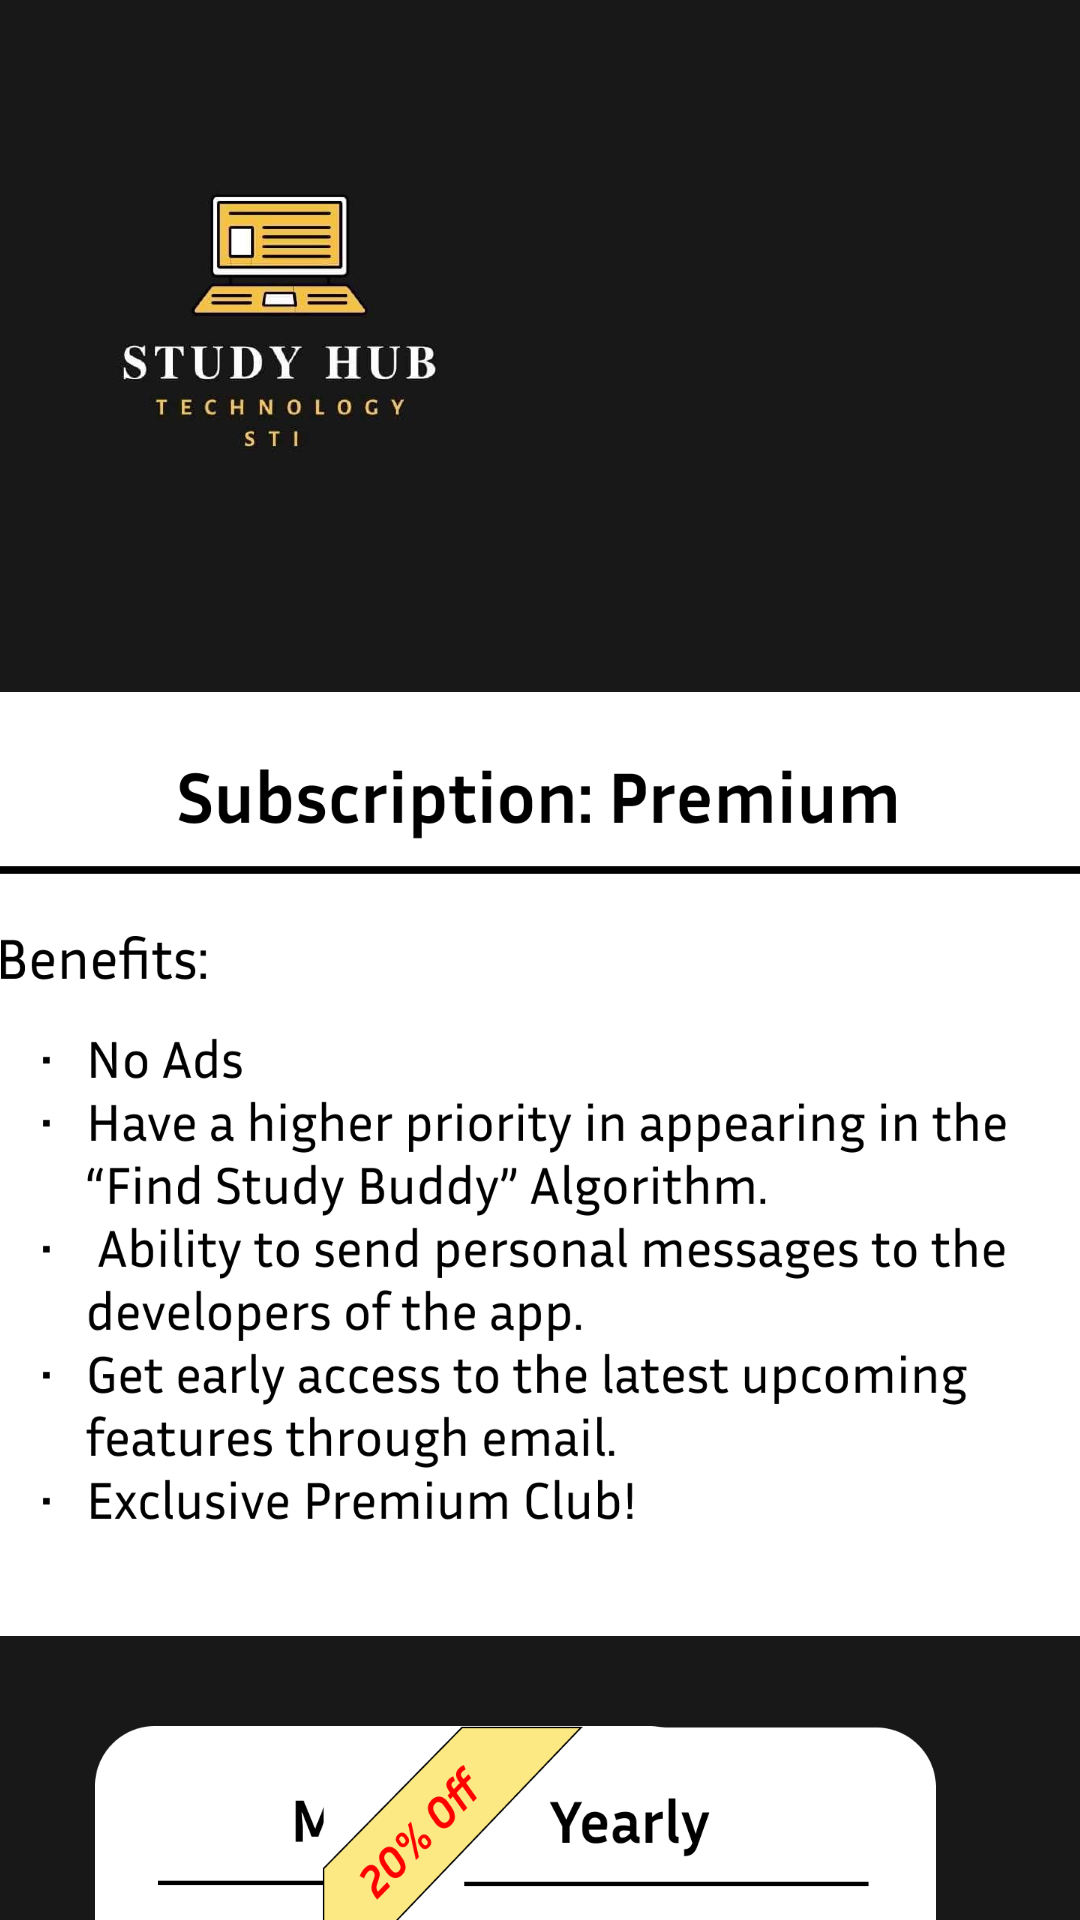

The Android layout XML behind this screen, and the referenced resources:
<!-- AndroidManifest.xml: application theme Theme.StudyHub -->
<!-- res/layout/activity_premium_upgrade.xml -->
<?xml version="1.0" encoding="utf-8"?>
<androidx.constraintlayout.widget.ConstraintLayout xmlns:android="http://schemas.android.com/apk/res/android"
    xmlns:app="http://schemas.android.com/apk/res-auto"
    xmlns:tools="http://schemas.android.com/tools"
    android:id="@+id/main"
    android:layout_width="match_parent"
    android:layout_height="match_parent"
    android:background="#181818"
    tools:context=".activities.PremiumUpgradeActivity">

    <ImageView
        android:id="@+id/premiumBackBtn"
        android:layout_width="74.5dp"
        android:layout_height="74.5dp"
        android:layout_marginStart="52dp"
        android:layout_marginTop="64dp"
        app:layout_constraintEnd_toStartOf="@+id/premiumLogo"
        app:layout_constraintHorizontal_bias="0.0"
        app:layout_constraintStart_toStartOf="parent"
        app:layout_constraintTop_toTopOf="parent"
        app:srcCompat="@drawable/back_btn" />

    <ImageView
        android:id="@+id/premiumLogo"
        android:layout_width="222.5dp"
        android:layout_height="200.5dp"
        android:layout_marginEnd="156dp"
        app:layout_constraintEnd_toEndOf="parent"
        app:layout_constraintTop_toTopOf="parent"
        app:srcCompat="@drawable/logo" />

    <ImageView
        android:id="@+id/premiumSubsContainer"
        android:layout_width="444dp"
        android:layout_height="314.5dp"
        android:layout_marginTop="30dp"
        app:layout_constraintEnd_toEndOf="parent"
        app:layout_constraintStart_toStartOf="parent"
        app:layout_constraintTop_toBottomOf="@+id/premiumLogo"
        app:srcCompat="@drawable/premium_benifits_no_btn" />

    <ImageView
        android:id="@+id/premiumMonthly"
        android:layout_width="204.5dp"
        android:layout_height="175.5dp"
        android:layout_marginStart="48dp"
        android:layout_marginTop="30dp"
        app:layout_constraintEnd_toStartOf="@+id/premiumYearly"
        app:layout_constraintHorizontal_bias="0.114"
        app:layout_constraintStart_toStartOf="parent"
        app:layout_constraintTop_toBottomOf="@+id/premiumSubsContainer"
        app:srcCompat="@drawable/premium_monthly_price" />

    <ImageView
        android:id="@+id/premiumYearly"
        android:layout_width="204.5dp"
        android:layout_height="175.5dp"
        android:layout_marginTop="30dp"
        android:layout_marginEnd="48dp"
        android:src="@drawable/premium_yearly_price"
        app:layout_constraintEnd_toEndOf="parent"
        app:layout_constraintTop_toBottomOf="@+id/premiumSubsContainer" />

    <ImageView
        android:id="@+id/premiumPaymentContainer"
        android:layout_width="444dp"
        android:layout_height="244dp"
        android:layout_marginTop="232dp"
        app:layout_constraintEnd_toEndOf="parent"
        app:layout_constraintHorizontal_bias="0.541"
        app:layout_constraintStart_toStartOf="parent"
        app:layout_constraintTop_toBottomOf="@+id/premiumSubsContainer"
        app:srcCompat="@drawable/vip_payment_container" />

    <RadioGroup
        android:id="@+id/radioGroup1"
        android:layout_width="141dp"
        android:layout_height="160dp"
        app:layout_constraintBottom_toBottomOf="@+id/premiumPaymentContainer"
        app:layout_constraintEnd_toEndOf="@+id/premiumPaymentContainer"
        app:layout_constraintHorizontal_bias="0.937"
        app:layout_constraintStart_toStartOf="@+id/premiumPaymentContainer"
        app:layout_constraintTop_toTopOf="@+id/premiumPaymentContainer"
        app:layout_constraintVertical_bias="0.642">

        <RadioButton
            android:id="@+id/subsRBtnMonthly1"
            android:layout_width="130dp"
            android:layout_height="48dp"
            android:layout_marginBottom="5dp"
            android:background="@drawable/r_btn_payment"
            android:fontFamily="@font/inria_reg"
            android:text="Monthly"
            android:textAlignment="gravity"
            android:textSize="16sp" />

        <RadioButton
            android:id="@+id/subsRBtnYearly1"
            android:layout_width="130dp"
            android:layout_height="48dp"
            android:layout_marginBottom="5dp"
            android:background="@drawable/r_btn_payment"
            android:fontFamily="@font/inria_reg"
            android:text="Yearly"
            android:textAlignment="gravity"
            android:textSize="16sp" />
    </RadioGroup>

    <RadioGroup
        android:layout_width="141dp"
        android:layout_height="160dp"
        app:layout_constraintBottom_toBottomOf="@+id/premiumPaymentContainer"
        app:layout_constraintEnd_toEndOf="@+id/premiumPaymentContainer"
        app:layout_constraintHorizontal_bias="0.135"
        app:layout_constraintStart_toStartOf="@+id/premiumPaymentContainer"
        app:layout_constraintTop_toTopOf="@+id/premiumPaymentContainer"
        app:layout_constraintVertical_bias="0.642">

        <RadioButton
            android:id="@+id/subsRBtnGcash1"
            android:layout_width="130dp"
            android:layout_height="48dp"
            android:layout_marginBottom="5dp"
            android:background="@drawable/r_btn_payment"
            android:fontFamily="@font/inria_reg"
            android:text="Gcash"
            android:textAlignment="gravity"
            android:textSize="16sp" />

        <RadioButton
            android:id="@+id/subsRBtnMaya1"
            android:layout_width="130dp"
            android:layout_height="48dp"
            android:layout_marginBottom="5dp"
            android:background="@drawable/r_btn_payment"
            android:fontFamily="@font/inria_reg"
            android:text="Maya"
            android:textAlignment="gravity"
            android:textSize="16sp" />

        <RadioButton
            android:id="@+id/subsRBtnCard1"
            android:layout_width="130dp"
            android:layout_height="48dp"
            android:background="@drawable/r_btn_payment"
            android:fontFamily="@font/inria_reg"
            android:text="Card"
            android:textAlignment="gravity"
            android:textSize="16sp" />
    </RadioGroup>

    <Button
        android:id="@+id/subsPremiumBtn"
        android:layout_width="444dp"
        android:layout_height="84dp"
        android:layout_marginTop="30dp"
        android:background="@drawable/subs_btn"
        android:fontFamily="@font/inria_bold"
        android:text="SUBSCRIBE NOW"
        android:textColor="#FFFFFF"
        android:textSize="35sp"
        app:layout_constraintEnd_toEndOf="parent"
        app:layout_constraintStart_toStartOf="parent"
        app:layout_constraintTop_toBottomOf="@+id/premiumPaymentContainer" />

</androidx.constraintlayout.widget.ConstraintLayout>
<!-- resources referenced by this layout -->
<resources>
  <!-- drawable back_btn: png bitmap (drawable, 3296 bytes) -->
  <!-- drawable logo: png bitmap (drawable, 308308 bytes) -->
  <!-- drawable premium_benifits_no_btn: png bitmap (drawable, 100810 bytes) -->
  <!-- drawable premium_monthly_price: png bitmap (drawable, 15702 bytes) -->
  <!-- drawable premium_yearly_price: png bitmap (drawable, 27298 bytes) -->
  <!-- drawable r_btn_payment: png bitmap (drawable, 3532 bytes) -->
  <!-- drawable subs_btn: png bitmap (drawable, 7323 bytes) -->
  <!-- drawable vip_payment_container: png bitmap (drawable, 24551 bytes) -->
  <style name="Theme.StudyHub" parent="Base.Theme.StudyHub" />
  <style name="Base.Theme.StudyHub" parent="Theme.AppCompat.DayNight.NoActionBar">
          
          
      </style>
</resources>
